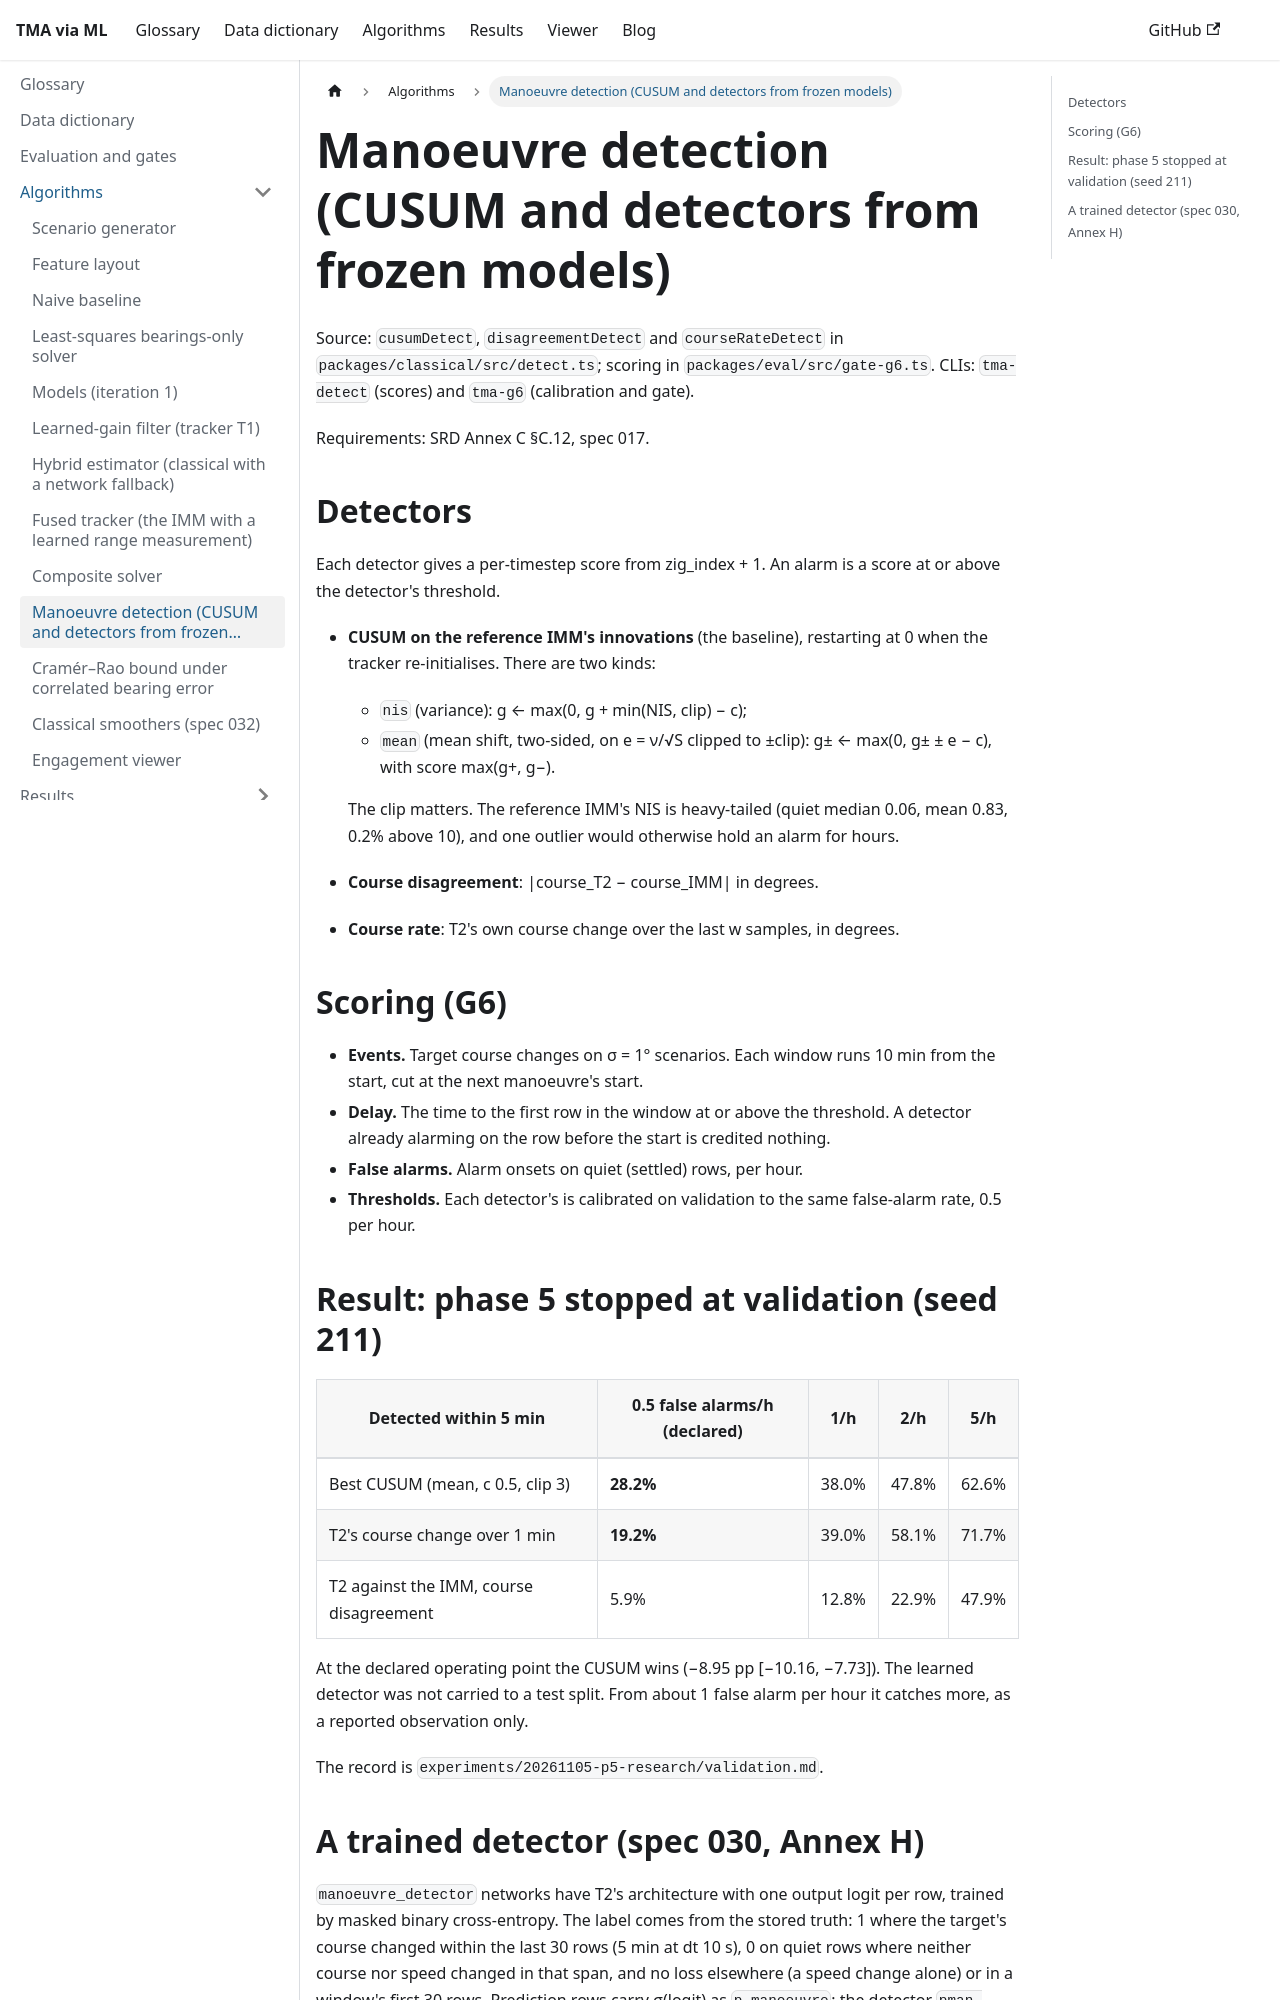

repository: debrief/Gitma · page: docs/algorithms/detection.html · generator: docusaurus

# Manoeuvre detection (CUSUM and detectors from frozen models)

Source: `cusumDetect`, `disagreementDetect` and `courseRateDetect` in
`packages/classical/src/detect.ts`; scoring in `packages/eval/src/gate-g6.ts`. CLIs: `tma-detect`
(scores) and `tma-g6` (calibration and gate).

Requirements: SRD Annex C §C.12, spec 017.

## Detectors

Each detector gives a per-timestep score from zig_index + 1. An alarm is a score at or above the
detector's threshold.

- **CUSUM on the reference IMM's innovations** (the baseline), restarting at 0 when the tracker
  re-initialises. There are two kinds:
  - `nis` (variance): g ← max(0, g + min(NIS, clip) − c);
  - `mean` (mean shift, two-sided, on e = ν/√S clipped to ±clip): g± ← max(0, g± ± e − c), with
    score max(g+, g−).

  The clip matters. The reference IMM's NIS is heavy-tailed (quiet median 0.06, mean 0.83, 0.2%
  above 10), and one outlier would otherwise hold an alarm for hours.
- **Course disagreement**: |course_T2 − course_IMM| in degrees.
- **Course rate**: T2's own course change over the last w samples, in degrees.

## Scoring (G6)

- **Events.** Target course changes on σ = 1° scenarios. Each window runs 10 min from the start,
  cut at the next manoeuvre's start.
- **Delay.** The time to the first row in the window at or above the threshold. A detector
  already alarming on the row before the start is credited nothing.
- **False alarms.** Alarm onsets on quiet (settled) rows, per hour.
- **Thresholds.** Each detector's is calibrated on validation to the same false-alarm rate, 0.5
  per hour.

## Result: phase 5 stopped at validation (seed 211)

| Detected within 5 min | 0.5 false alarms/h (declared) | 1/h | 2/h | 5/h |
| --- | --- | --- | --- | --- |
| Best CUSUM (mean, c 0.5, clip 3) | **28.2%** | 38.0% | 47.8% | 62.6% |
| T2's course change over 1 min | **19.2%** | 39.0% | 58.1% | 71.7% |
| T2 against the IMM, course disagreement | 5.9% | 12.8% | 22.9% | 47.9% |

At the declared operating point the CUSUM wins (−8.95 pp [−10.16, −7.73]). The learned detector
was not carried to a test split. From about 1 false alarm per hour it catches more, as a reported
observation only.

The record is `experiments/20261105-p5-research/validation.md`.
